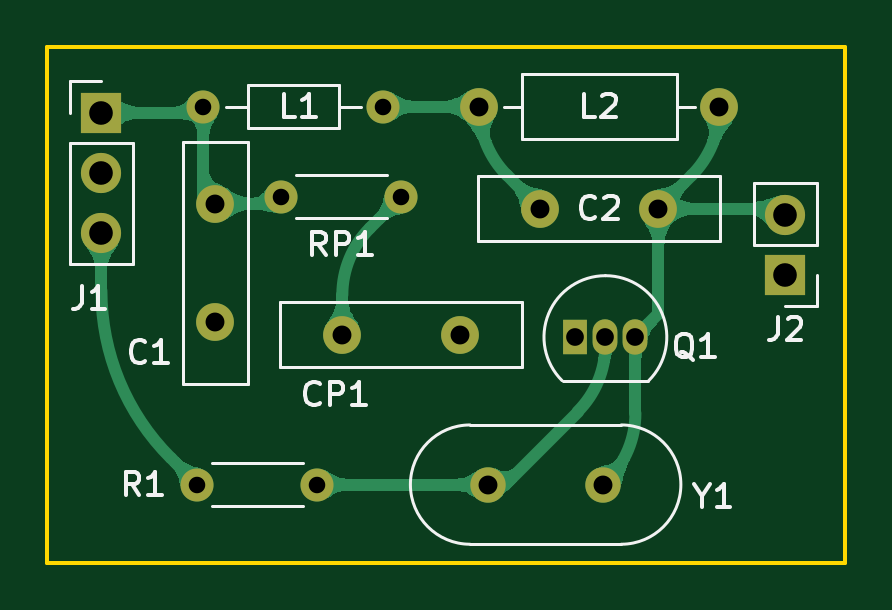
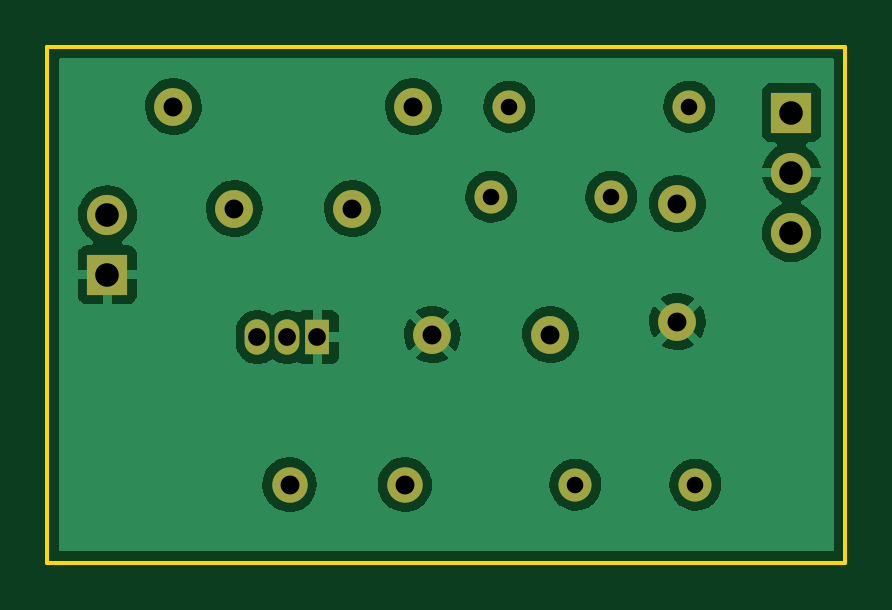
Circuit board: 11 layer files. Board 33.8 x 21.8 mm.
- bottom_copper: Basic-150-MHz-Telemetry-Transmitter-THT-B_Cu.gbr (55208 bytes)
- bottom_mask: Basic-150-MHz-Telemetry-Transmitter-THT-B_Mask.gbr (1575 bytes)
- paste: Basic-150-MHz-Telemetry-Transmitter-THT-B_Paste.gbr (486 bytes)
- bottom_silk: Basic-150-MHz-Telemetry-Transmitter-THT-B_Silkscreen.gbr (1578 bytes)
- outline: Basic-150-MHz-Telemetry-Transmitter-THT-Edge_Cuts.gbr (712 bytes)
- top_copper: Basic-150-MHz-Telemetry-Transmitter-THT-F_Cu.gbr (43552 bytes)
- top_mask: Basic-150-MHz-Telemetry-Transmitter-THT-F_Mask.gbr (1575 bytes)
- paste: Basic-150-MHz-Telemetry-Transmitter-THT-F_Paste.gbr (486 bytes)
- top_silk: Basic-150-MHz-Telemetry-Transmitter-THT-F_Silkscreen.gbr (10064 bytes)
- drill: Basic-150-MHz-Telemetry-Transmitter-THT-NPTH.drl (276 bytes)
- drill: Basic-150-MHz-Telemetry-Transmitter-THT-PTH.drl (906 bytes)

=== bottom_copper: Basic-150-MHz-Telemetry-Transmitter-THT-B_Cu.gbr (55208 bytes, source omitted) ===
=== bottom_mask: Basic-150-MHz-Telemetry-Transmitter-THT-B_Mask.gbr ===
%TF.GenerationSoftware,KiCad,Pcbnew,(6.0.4)*%
%TF.CreationDate,2022-07-11T19:21:54+03:00*%
%TF.ProjectId,Basic-150-MHz-Telemetry-Transmitter-THT,42617369-632d-4313-9530-2d4d487a2d54,rev?*%
%TF.SameCoordinates,Original*%
%TF.FileFunction,Soldermask,Bot*%
%TF.FilePolarity,Negative*%
%FSLAX46Y46*%
G04 Gerber Fmt 4.6, Leading zero omitted, Abs format (unit mm)*
G04 Created by KiCad (PCBNEW (6.0.4)) date 2022-07-11 19:21:54*
%MOMM*%
%LPD*%
G01*
G04 APERTURE LIST*
%ADD10R,1.700000X1.700000*%
%ADD11O,1.700000X1.700000*%
%ADD12C,1.500000*%
%ADD13C,1.400000*%
%ADD14O,1.400000X1.400000*%
%ADD15R,1.050000X1.500000*%
%ADD16O,1.050000X1.500000*%
%ADD17O,1.600000X1.600000*%
%ADD18C,1.600000*%
G04 APERTURE END LIST*
D10*
%TO.C,J1*%
X54356000Y-99060000D03*
D11*
X54356000Y-101600000D03*
X54356000Y-104140000D03*
%TD*%
D12*
%TO.C,Y1*%
X75602000Y-114808000D03*
X70722000Y-114808000D03*
%TD*%
D13*
%TO.C,RP1*%
X61976000Y-102616000D03*
D14*
X67056000Y-102616000D03*
%TD*%
%TO.C,R1*%
X63500000Y-114808000D03*
D13*
X58420000Y-114808000D03*
%TD*%
D15*
%TO.C,Q1*%
X74422000Y-108564000D03*
D16*
X75692000Y-108564000D03*
X76962000Y-108564000D03*
%TD*%
D17*
%TO.C,L2*%
X80518000Y-98806000D03*
D18*
X70358000Y-98806000D03*
%TD*%
D14*
%TO.C,L1*%
X66294000Y-98806000D03*
D13*
X58674000Y-98806000D03*
%TD*%
D11*
%TO.C,J2*%
X83312000Y-103383000D03*
D10*
X83312000Y-105923000D03*
%TD*%
D18*
%TO.C,CP1*%
X64556000Y-108458000D03*
X69556000Y-108458000D03*
%TD*%
%TO.C,C2*%
X77938000Y-103124000D03*
X72938000Y-103124000D03*
%TD*%
%TO.C,C1*%
X59182000Y-107910000D03*
X59182000Y-102910000D03*
%TD*%
M02*

=== paste: Basic-150-MHz-Telemetry-Transmitter-THT-B_Paste.gbr ===
%TF.GenerationSoftware,KiCad,Pcbnew,(6.0.4)*%
%TF.CreationDate,2022-07-11T19:21:54+03:00*%
%TF.ProjectId,Basic-150-MHz-Telemetry-Transmitter-THT,42617369-632d-4313-9530-2d4d487a2d54,rev?*%
%TF.SameCoordinates,Original*%
%TF.FileFunction,Paste,Bot*%
%TF.FilePolarity,Positive*%
%FSLAX46Y46*%
G04 Gerber Fmt 4.6, Leading zero omitted, Abs format (unit mm)*
G04 Created by KiCad (PCBNEW (6.0.4)) date 2022-07-11 19:21:54*
%MOMM*%
%LPD*%
G01*
G04 APERTURE LIST*
G04 APERTURE END LIST*
M02*

=== bottom_silk: Basic-150-MHz-Telemetry-Transmitter-THT-B_Silkscreen.gbr ===
%TF.GenerationSoftware,KiCad,Pcbnew,(6.0.4)*%
%TF.CreationDate,2022-07-11T19:21:54+03:00*%
%TF.ProjectId,Basic-150-MHz-Telemetry-Transmitter-THT,42617369-632d-4313-9530-2d4d487a2d54,rev?*%
%TF.SameCoordinates,Original*%
%TF.FileFunction,Legend,Bot*%
%TF.FilePolarity,Positive*%
%FSLAX46Y46*%
G04 Gerber Fmt 4.6, Leading zero omitted, Abs format (unit mm)*
G04 Created by KiCad (PCBNEW (6.0.4)) date 2022-07-11 19:21:54*
%MOMM*%
%LPD*%
G01*
G04 APERTURE LIST*
%ADD10R,1.700000X1.700000*%
%ADD11O,1.700000X1.700000*%
%ADD12C,1.500000*%
%ADD13C,1.400000*%
%ADD14O,1.400000X1.400000*%
%ADD15R,1.050000X1.500000*%
%ADD16O,1.050000X1.500000*%
%ADD17O,1.600000X1.600000*%
%ADD18C,1.600000*%
G04 APERTURE END LIST*
%LPC*%
D10*
%TO.C,J1*%
X54356000Y-99060000D03*
D11*
X54356000Y-101600000D03*
X54356000Y-104140000D03*
%TD*%
D12*
%TO.C,Y1*%
X75602000Y-114808000D03*
X70722000Y-114808000D03*
%TD*%
D13*
%TO.C,RP1*%
X61976000Y-102616000D03*
D14*
X67056000Y-102616000D03*
%TD*%
%TO.C,R1*%
X63500000Y-114808000D03*
D13*
X58420000Y-114808000D03*
%TD*%
D15*
%TO.C,Q1*%
X74422000Y-108564000D03*
D16*
X75692000Y-108564000D03*
X76962000Y-108564000D03*
%TD*%
D17*
%TO.C,L2*%
X80518000Y-98806000D03*
D18*
X70358000Y-98806000D03*
%TD*%
D14*
%TO.C,L1*%
X66294000Y-98806000D03*
D13*
X58674000Y-98806000D03*
%TD*%
D11*
%TO.C,J2*%
X83312000Y-103383000D03*
D10*
X83312000Y-105923000D03*
%TD*%
D18*
%TO.C,CP1*%
X64556000Y-108458000D03*
X69556000Y-108458000D03*
%TD*%
%TO.C,C2*%
X77938000Y-103124000D03*
X72938000Y-103124000D03*
%TD*%
%TO.C,C1*%
X59182000Y-107910000D03*
X59182000Y-102910000D03*
%TD*%
M02*

=== outline: Basic-150-MHz-Telemetry-Transmitter-THT-Edge_Cuts.gbr ===
%TF.GenerationSoftware,KiCad,Pcbnew,(6.0.4)*%
%TF.CreationDate,2022-07-11T19:21:54+03:00*%
%TF.ProjectId,Basic-150-MHz-Telemetry-Transmitter-THT,42617369-632d-4313-9530-2d4d487a2d54,rev?*%
%TF.SameCoordinates,Original*%
%TF.FileFunction,Profile,NP*%
%FSLAX46Y46*%
G04 Gerber Fmt 4.6, Leading zero omitted, Abs format (unit mm)*
G04 Created by KiCad (PCBNEW (6.0.4)) date 2022-07-11 19:21:54*
%MOMM*%
%LPD*%
G01*
G04 APERTURE LIST*
%TA.AperFunction,Profile*%
%ADD10C,0.150000*%
%TD*%
G04 APERTURE END LIST*
D10*
X52070000Y-96266000D02*
X85852000Y-96266000D01*
X85852000Y-96266000D02*
X85852000Y-118110000D01*
X85852000Y-118110000D02*
X52070000Y-118110000D01*
X52070000Y-118110000D02*
X52070000Y-96266000D01*
M02*

=== top_copper: Basic-150-MHz-Telemetry-Transmitter-THT-F_Cu.gbr (43552 bytes, source omitted) ===
=== top_mask: Basic-150-MHz-Telemetry-Transmitter-THT-F_Mask.gbr ===
%TF.GenerationSoftware,KiCad,Pcbnew,(6.0.4)*%
%TF.CreationDate,2022-07-11T19:21:54+03:00*%
%TF.ProjectId,Basic-150-MHz-Telemetry-Transmitter-THT,42617369-632d-4313-9530-2d4d487a2d54,rev?*%
%TF.SameCoordinates,Original*%
%TF.FileFunction,Soldermask,Top*%
%TF.FilePolarity,Negative*%
%FSLAX46Y46*%
G04 Gerber Fmt 4.6, Leading zero omitted, Abs format (unit mm)*
G04 Created by KiCad (PCBNEW (6.0.4)) date 2022-07-11 19:21:54*
%MOMM*%
%LPD*%
G01*
G04 APERTURE LIST*
%ADD10R,1.700000X1.700000*%
%ADD11O,1.700000X1.700000*%
%ADD12C,1.500000*%
%ADD13C,1.400000*%
%ADD14O,1.400000X1.400000*%
%ADD15R,1.050000X1.500000*%
%ADD16O,1.050000X1.500000*%
%ADD17O,1.600000X1.600000*%
%ADD18C,1.600000*%
G04 APERTURE END LIST*
D10*
%TO.C,J1*%
X54356000Y-99060000D03*
D11*
X54356000Y-101600000D03*
X54356000Y-104140000D03*
%TD*%
D12*
%TO.C,Y1*%
X75602000Y-114808000D03*
X70722000Y-114808000D03*
%TD*%
D13*
%TO.C,RP1*%
X61976000Y-102616000D03*
D14*
X67056000Y-102616000D03*
%TD*%
%TO.C,R1*%
X63500000Y-114808000D03*
D13*
X58420000Y-114808000D03*
%TD*%
D15*
%TO.C,Q1*%
X74422000Y-108564000D03*
D16*
X75692000Y-108564000D03*
X76962000Y-108564000D03*
%TD*%
D17*
%TO.C,L2*%
X80518000Y-98806000D03*
D18*
X70358000Y-98806000D03*
%TD*%
D14*
%TO.C,L1*%
X66294000Y-98806000D03*
D13*
X58674000Y-98806000D03*
%TD*%
D11*
%TO.C,J2*%
X83312000Y-103383000D03*
D10*
X83312000Y-105923000D03*
%TD*%
D18*
%TO.C,CP1*%
X64556000Y-108458000D03*
X69556000Y-108458000D03*
%TD*%
%TO.C,C2*%
X77938000Y-103124000D03*
X72938000Y-103124000D03*
%TD*%
%TO.C,C1*%
X59182000Y-107910000D03*
X59182000Y-102910000D03*
%TD*%
M02*

=== paste: Basic-150-MHz-Telemetry-Transmitter-THT-F_Paste.gbr ===
%TF.GenerationSoftware,KiCad,Pcbnew,(6.0.4)*%
%TF.CreationDate,2022-07-11T19:21:54+03:00*%
%TF.ProjectId,Basic-150-MHz-Telemetry-Transmitter-THT,42617369-632d-4313-9530-2d4d487a2d54,rev?*%
%TF.SameCoordinates,Original*%
%TF.FileFunction,Paste,Top*%
%TF.FilePolarity,Positive*%
%FSLAX46Y46*%
G04 Gerber Fmt 4.6, Leading zero omitted, Abs format (unit mm)*
G04 Created by KiCad (PCBNEW (6.0.4)) date 2022-07-11 19:21:54*
%MOMM*%
%LPD*%
G01*
G04 APERTURE LIST*
G04 APERTURE END LIST*
M02*

=== top_silk: Basic-150-MHz-Telemetry-Transmitter-THT-F_Silkscreen.gbr (10064 bytes, source omitted) ===
=== drill: Basic-150-MHz-Telemetry-Transmitter-THT-NPTH.drl ===
M48
; DRILL file {KiCad (6.0.4)} date Mon Jul 11 19:22:03 2022
; FORMAT={-:-/ absolute / metric / decimal}
; #@! TF.CreationDate,2022-07-11T19:22:03+03:00
; #@! TF.GenerationSoftware,Kicad,Pcbnew,(6.0.4)
; #@! TF.FileFunction,NonPlated,1,2,NPTH
FMAT,2
METRIC
%
G90
G05
T0
M30

=== drill: Basic-150-MHz-Telemetry-Transmitter-THT-PTH.drl ===
M48
; DRILL file {KiCad (6.0.4)} date Mon Jul 11 19:22:03 2022
; FORMAT={-:-/ absolute / metric / decimal}
; #@! TF.CreationDate,2022-07-11T19:22:03+03:00
; #@! TF.GenerationSoftware,Kicad,Pcbnew,(6.0.4)
; #@! TF.FileFunction,Plated,1,2,PTH
FMAT,2
METRIC
; #@! TA.AperFunction,Plated,PTH,ComponentDrill
T1C0.700
; #@! TA.AperFunction,Plated,PTH,ComponentDrill
T2C0.750
; #@! TA.AperFunction,Plated,PTH,ComponentDrill
T3C0.800
; #@! TA.AperFunction,Plated,PTH,ComponentDrill
T4C1.000
%
G90
G05
T1
X58.42Y-114.808
X58.674Y-98.806
X61.976Y-102.616
X63.5Y-114.808
X66.294Y-98.806
X67.056Y-102.616
T2
X74.422Y-108.564
X75.692Y-108.564
X76.962Y-108.564
T3
X59.182Y-102.91
X59.182Y-107.91
X64.556Y-108.458
X69.556Y-108.458
X70.358Y-98.806
X70.722Y-114.808
X72.938Y-103.124
X75.602Y-114.808
X77.938Y-103.124
X80.518Y-98.806
T4
X54.356Y-99.06
X54.356Y-101.6
X54.356Y-104.14
X83.312Y-103.383
X83.312Y-105.923
T0
M30
